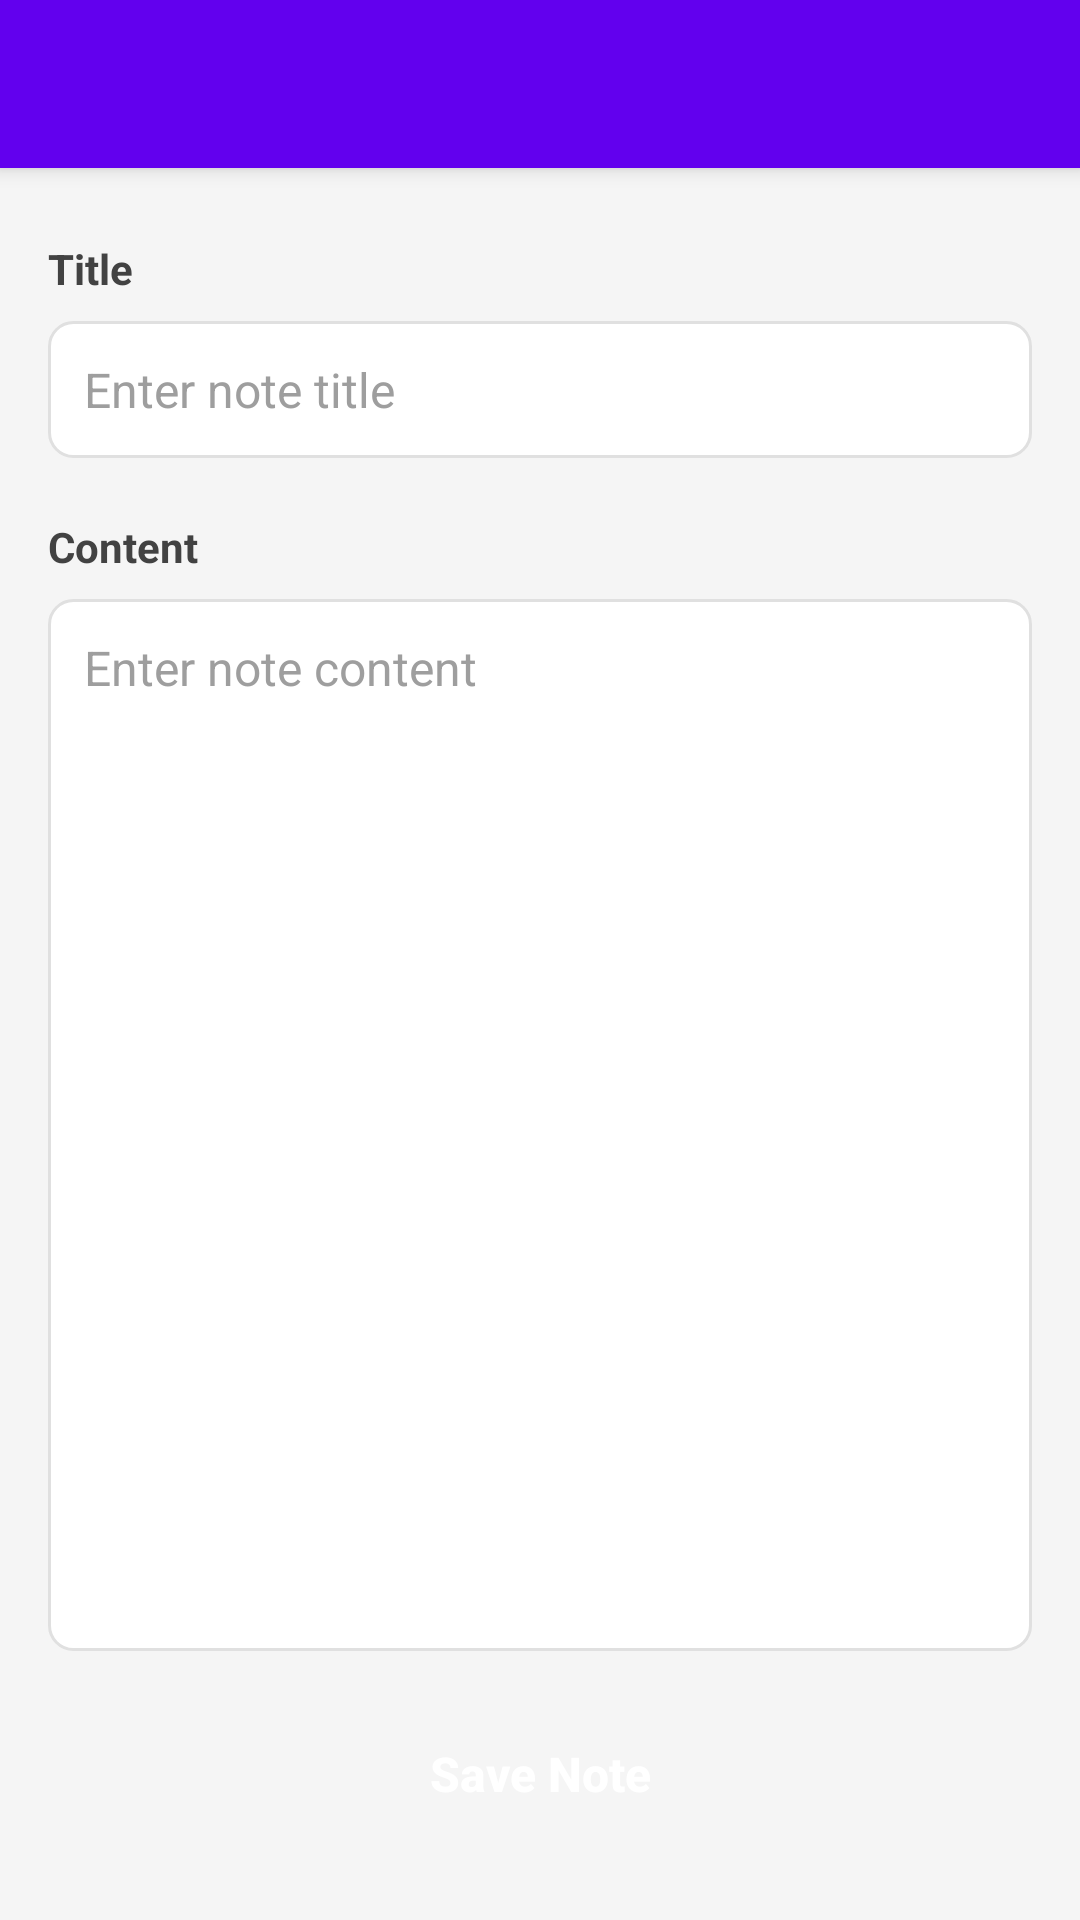

Reconstruct the res/layout file that produces this screen, plus the resources it refers to.
<!-- AndroidManifest.xml: activity theme Theme.QuickNotes -->
<!-- res/layout/activity_new_note.xml -->
<?xml version="1.0" encoding="utf-8"?>
<androidx.constraintlayout.widget.ConstraintLayout 
    xmlns:android="http://schemas.android.com/apk/res/android"
    xmlns:app="http://schemas.android.com/apk/res-auto"
    xmlns:tools="http://schemas.android.com/tools"
    android:layout_width="match_parent"
    android:layout_height="match_parent"
    android:background="#F5F5F5"
    tools:context=".activities.NewNoteActivity">

    
    <androidx.appcompat.widget.Toolbar
        android:id="@+id/toolbar"
        android:layout_width="0dp"
        android:layout_height="?attr/actionBarSize"
        android:background="?attr/colorPrimary"
        android:elevation="4dp"
        android:theme="@style/ThemeOverlay.AppCompat.Dark.ActionBar"
        app:layout_constraintEnd_toEndOf="parent"
        app:layout_constraintStart_toStartOf="parent"
        app:layout_constraintTop_toTopOf="parent"
        app:popupTheme="@style/ThemeOverlay.AppCompat.Light" />

    
    <TextView
        android:id="@+id/labelTitle"
        android:layout_width="0dp"
        android:layout_height="wrap_content"
        android:layout_marginStart="16dp"
        android:layout_marginTop="24dp"
        android:layout_marginEnd="16dp"
        android:text="Title"
        android:textColor="#424242"
        android:textSize="14sp"
        android:textStyle="bold"
        app:layout_constraintEnd_toEndOf="parent"
        app:layout_constraintStart_toStartOf="parent"
        app:layout_constraintTop_toBottomOf="@id/toolbar" />

    
    <EditText
        android:id="@+id/editTextTitle"
        android:layout_width="0dp"
        android:layout_height="wrap_content"
        android:layout_marginStart="16dp"
        android:layout_marginTop="8dp"
        android:layout_marginEnd="16dp"
        android:background="@drawable/edittext_background"
        android:hint="Enter note title"
        android:inputType="textCapSentences"
        android:maxLines="2"
        android:padding="12dp"
        android:textColor="#212121"
        android:textColorHint="#9E9E9E"
        android:textSize="16sp"
        app:layout_constraintEnd_toEndOf="parent"
        app:layout_constraintStart_toStartOf="parent"
        app:layout_constraintTop_toBottomOf="@id/labelTitle" />

    
    <TextView
        android:id="@+id/labelContent"
        android:layout_width="0dp"
        android:layout_height="wrap_content"
        android:layout_marginStart="16dp"
        android:layout_marginTop="20dp"
        android:layout_marginEnd="16dp"
        android:text="Content"
        android:textColor="#424242"
        android:textSize="14sp"
        android:textStyle="bold"
        app:layout_constraintEnd_toEndOf="parent"
        app:layout_constraintStart_toStartOf="parent"
        app:layout_constraintTop_toBottomOf="@id/editTextTitle" />

    
    <EditText
        android:id="@+id/editTextContent"
        android:layout_width="0dp"
        android:layout_height="0dp"
        android:layout_marginStart="16dp"
        android:layout_marginTop="8dp"
        android:layout_marginEnd="16dp"
        android:layout_marginBottom="16dp"
        android:background="@drawable/edittext_background"
        android:gravity="top|start"
        android:hint="Enter note content"
        android:inputType="textMultiLine|textCapSentences"
        android:padding="12dp"
        android:textColor="#212121"
        android:textColorHint="#9E9E9E"
        android:textSize="16sp"
        app:layout_constraintBottom_toTopOf="@id/buttonSave"
        app:layout_constraintEnd_toEndOf="parent"
        app:layout_constraintStart_toStartOf="parent"
        app:layout_constraintTop_toBottomOf="@id/labelContent" />

    
    <Button
        android:id="@+id/buttonSave"
        android:layout_width="0dp"
        android:layout_height="wrap_content"
        android:layout_marginStart="16dp"
        android:layout_marginEnd="16dp"
        android:layout_marginBottom="24dp"
        android:background="@drawable/button_background"
        android:padding="14dp"
        android:text="Save Note"
        android:textAllCaps="false"
        android:textColor="#FFFFFF"
        android:textSize="16sp"
        android:textStyle="bold"
        app:layout_constraintBottom_toBottomOf="parent"
        app:layout_constraintEnd_toEndOf="parent"
        app:layout_constraintStart_toStartOf="parent" />

</androidx.constraintlayout.widget.ConstraintLayout>
<!-- resources referenced by this layout -->
<resources>
  <!-- drawable edittext_background (drawable) -->
  <?xml version="1.0" encoding="utf-8"?>
  <shape xmlns:android="http://schemas.android.com/apk/res/android">
      <solid android:color="#FFFFFF" />
      <corners android:radius="8dp" />
      <stroke
          android:width="1dp"
          android:color="#E0E0E0" />
      <padding
          android:bottom="12dp"
          android:left="12dp"
          android:right="12dp"
          android:top="12dp" />
  </shape>
  <style name="Theme.QuickNotes" parent="Theme.MaterialComponents.DayNight.NoActionBar">
          
          <item name="colorPrimary">@color/purple_500</item>
          <item name="colorPrimaryVariant">@color/purple_700</item>
          <item name="colorOnPrimary">@color/white</item>
          
          <item name="colorSecondary">@color/teal_200</item>
          <item name="colorSecondaryVariant">@color/teal_700</item>
          <item name="colorOnSecondary">@color/black</item>
          
          <item name="android:statusBarColor">?attr/colorPrimaryVariant</item>
          
      </style>
  <color name="purple_500">#FF6200EE</color>
  <color name="purple_700">#FF3700B3</color>
  <color name="white">#FFFFFFFF</color>
  <color name="teal_200">#FF03DAC5</color>
  <color name="teal_700">#FF018786</color>
  <color name="black">#FF000000</color>
</resources>
